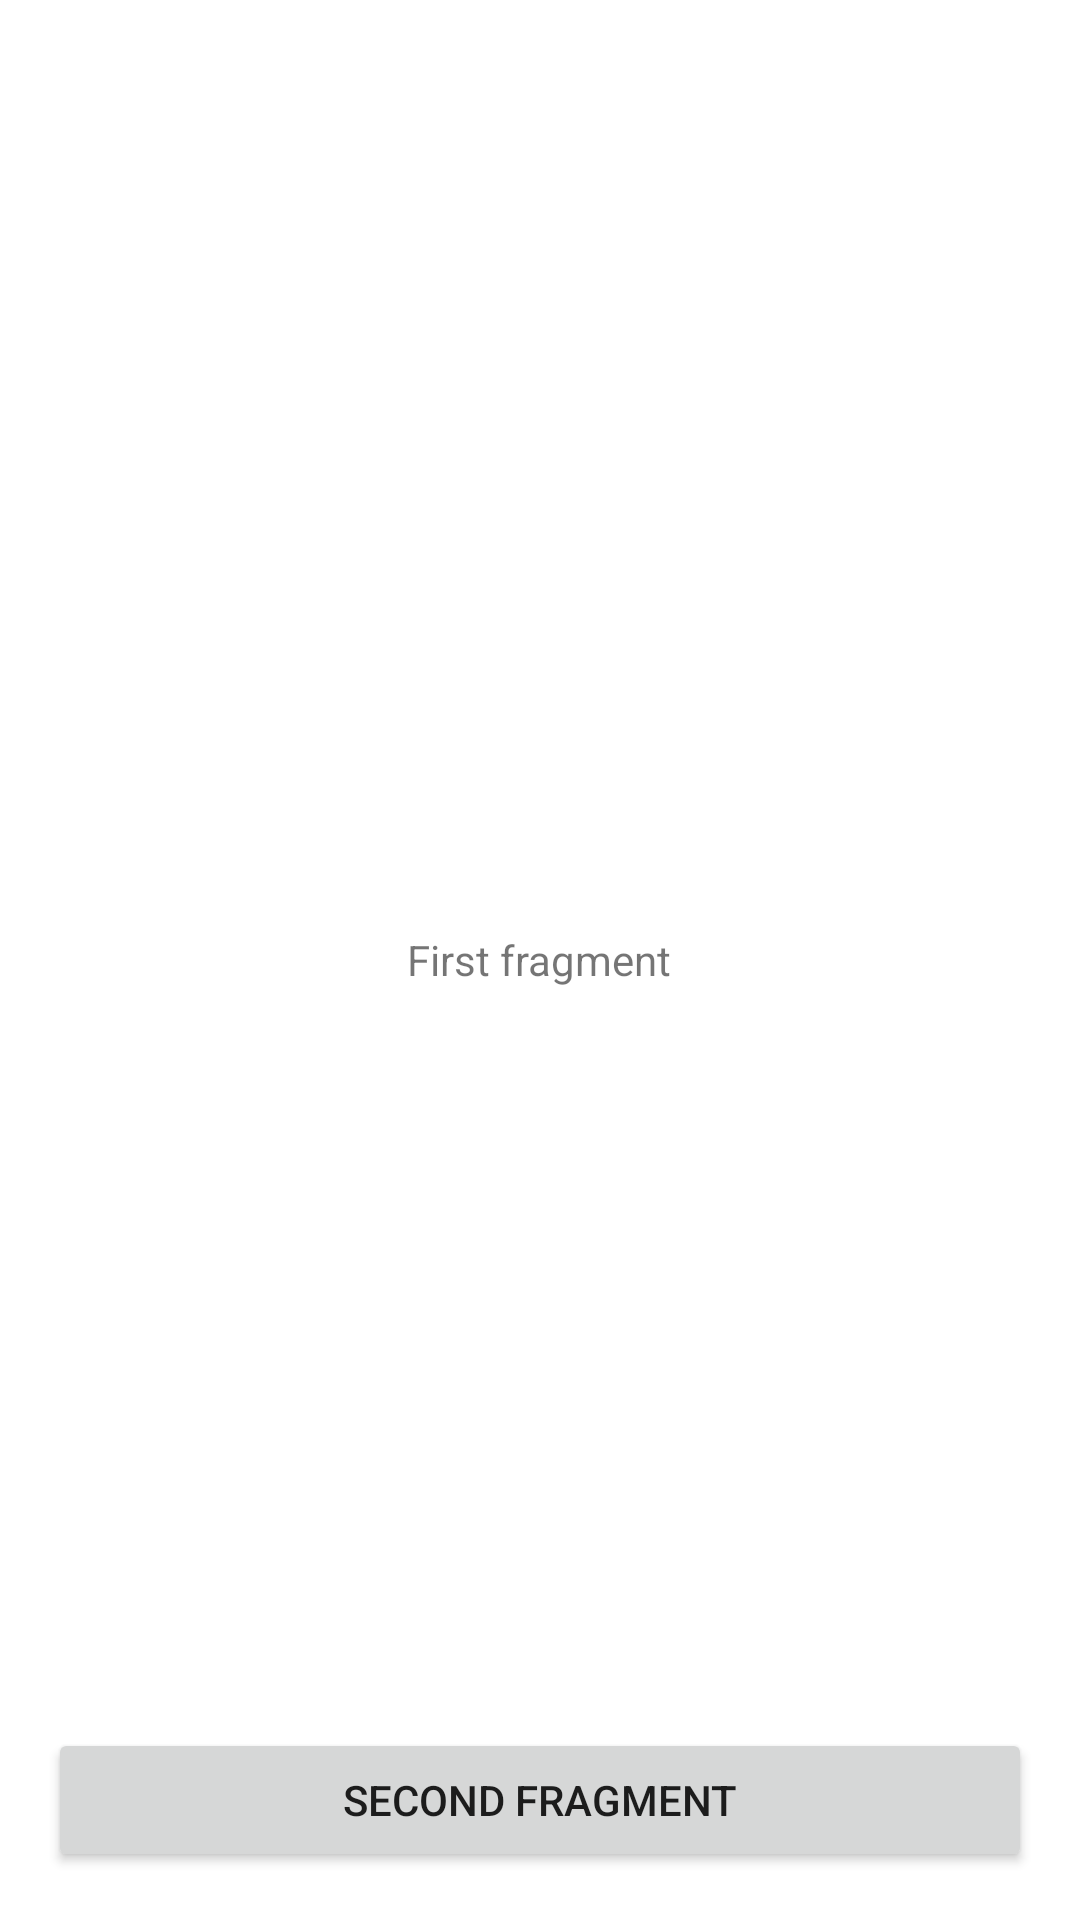

Reconstruct the res/layout file that produces this screen, plus the resources it refers to.
<!-- AndroidManifest.xml: application theme Theme.Androidjetpacknavigation -->
<!-- res/layout/fragment_first.xml -->
<?xml version="1.0" encoding="utf-8"?>
<FrameLayout xmlns:android="http://schemas.android.com/apk/res/android"
    xmlns:tools="http://schemas.android.com/tools"
    android:layout_width="match_parent"
    android:layout_height="match_parent"
    tools:context=".FirstFragment">

    <TextView
        android:layout_width="wrap_content"
        android:layout_height="wrap_content"
        android:layout_gravity="center"
        android:text="@string/content_first_fragment" />

    <Button
        android:id="@+id/secondFragmentButton"
        android:layout_width="match_parent"
        android:layout_height="wrap_content"
        android:layout_gravity="bottom"
        android:layout_margin="16dp"
        android:text="@string/content_second_fragment" />

</FrameLayout>
<!-- resources referenced by this layout -->
<resources>
  <string name="content_first_fragment">First fragment</string>
  <string name="content_second_fragment">Second fragment</string>
  <style name="Theme.Androidjetpacknavigation" parent="Theme.MaterialComponents.DayNight.DarkActionBar">
          
          <item name="colorPrimary">@color/purple_500</item>
          <item name="colorPrimaryVariant">@color/purple_700</item>
          <item name="colorOnPrimary">@color/white</item>
          
          <item name="colorSecondary">@color/teal_200</item>
          <item name="colorSecondaryVariant">@color/teal_700</item>
          <item name="colorOnSecondary">@color/black</item>
          
          <item name="android:statusBarColor" tools:targetApi="l">?attr/colorPrimaryVariant</item>
          
      </style>
  <!-- not gathered from this repository: default colours our renderer supplied (Android Studio template values) -->
  <color name="purple_500">#FF6200EE</color>
  <color name="purple_700">#FF3700B3</color>
  <color name="teal_200">#FF03DAC5</color>
  <color name="teal_700">#FF018786</color>
  <color name="black">#FF000000</color>
  <color name="white">#FFFFFFFF</color>
</resources>
